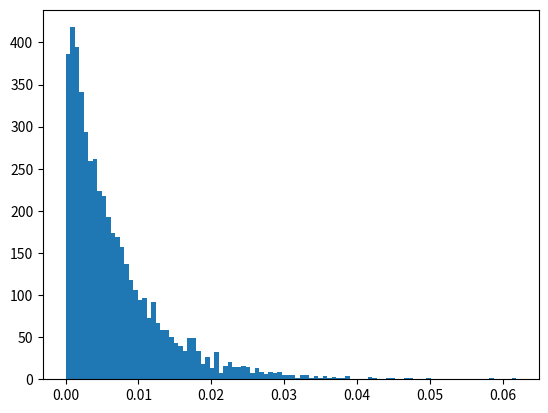

This figure's Python source: (Note: this script raises an exception after producing the figure.)
import matplotlib.pyplot as plt
import numpy as np
import random
import math

def chi2(n, mean, disp, k):
	cum = np.zeros(n)
	for i in range(k):
		x = np.random.randn(n)
		x2 = x ** 2
		cum += x2
	return cum

def diff_from_mean(cum, mu, iterator):
	num_cum = len(cum)
	s_list = []
	for i in range(iterator):
		index = random.randrange(num_cum)
		s_list.append(cum[index])
	mean = np.mean(np.array(s_list))
	return mean - mu

def normalize(cum, mean, disp, iterator, n):
	diff_val = diff_from_mean(cum, mean, iterator)
	z = diff_val / (math.sqrt(disp) * math.sqrt(n))
	return z

iter_n = 15
k = 2
n = 30000
mean = 0
disp = 3
cum = chi2(n, mean, disp, k) # カイ二乗分布
for i in range(iter_n): # 標本平均を取る際に使った標本の数
	z_samples = []
	for j in range(5000):
		z = normalize(cum, mean, disp, (i + 1), n)
		#z = normalize(cum, mean, disp, (i + 1) * 10, n)
		z_samples.append(z)
	plt.clf()
	plt.hist(np.array(z_samples), 100, normed=True)
	plt.title("histgram : n = %d" %((i + 1)))
	#plt.title("histgram : n = %d" %((i + 1) * 10))
	plt.savefig('report4_figures/central_limit_%d.png' %((i + 1)))
	#plt.savefig('report4_figures/central_limit_%d.png' %((i + 1) * 10))
